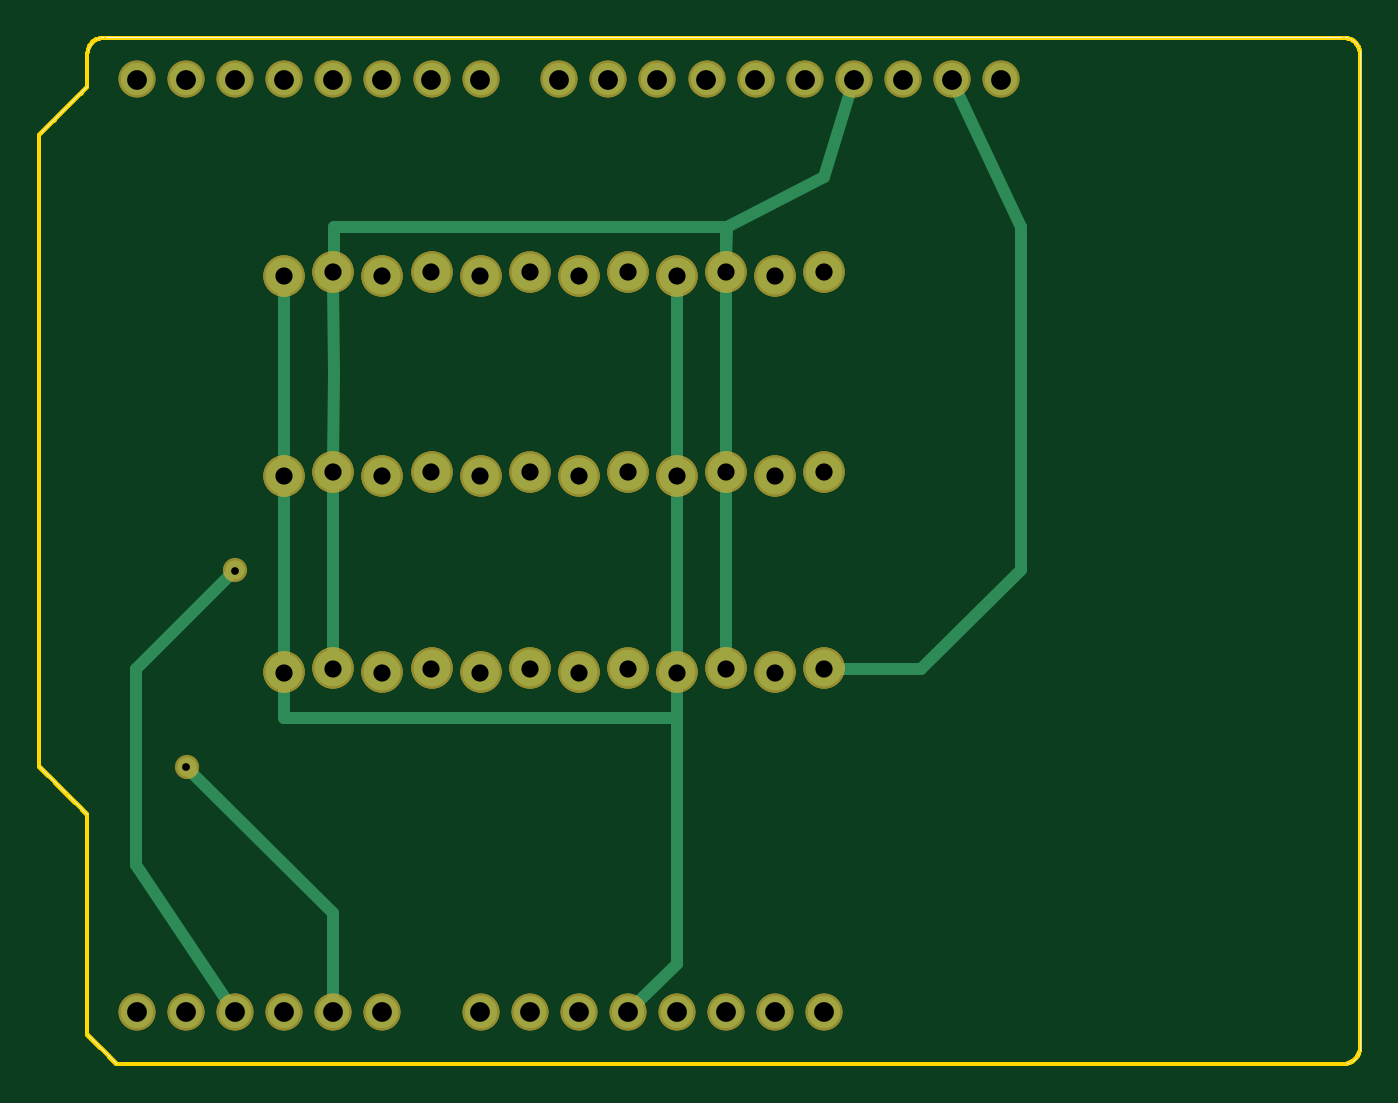
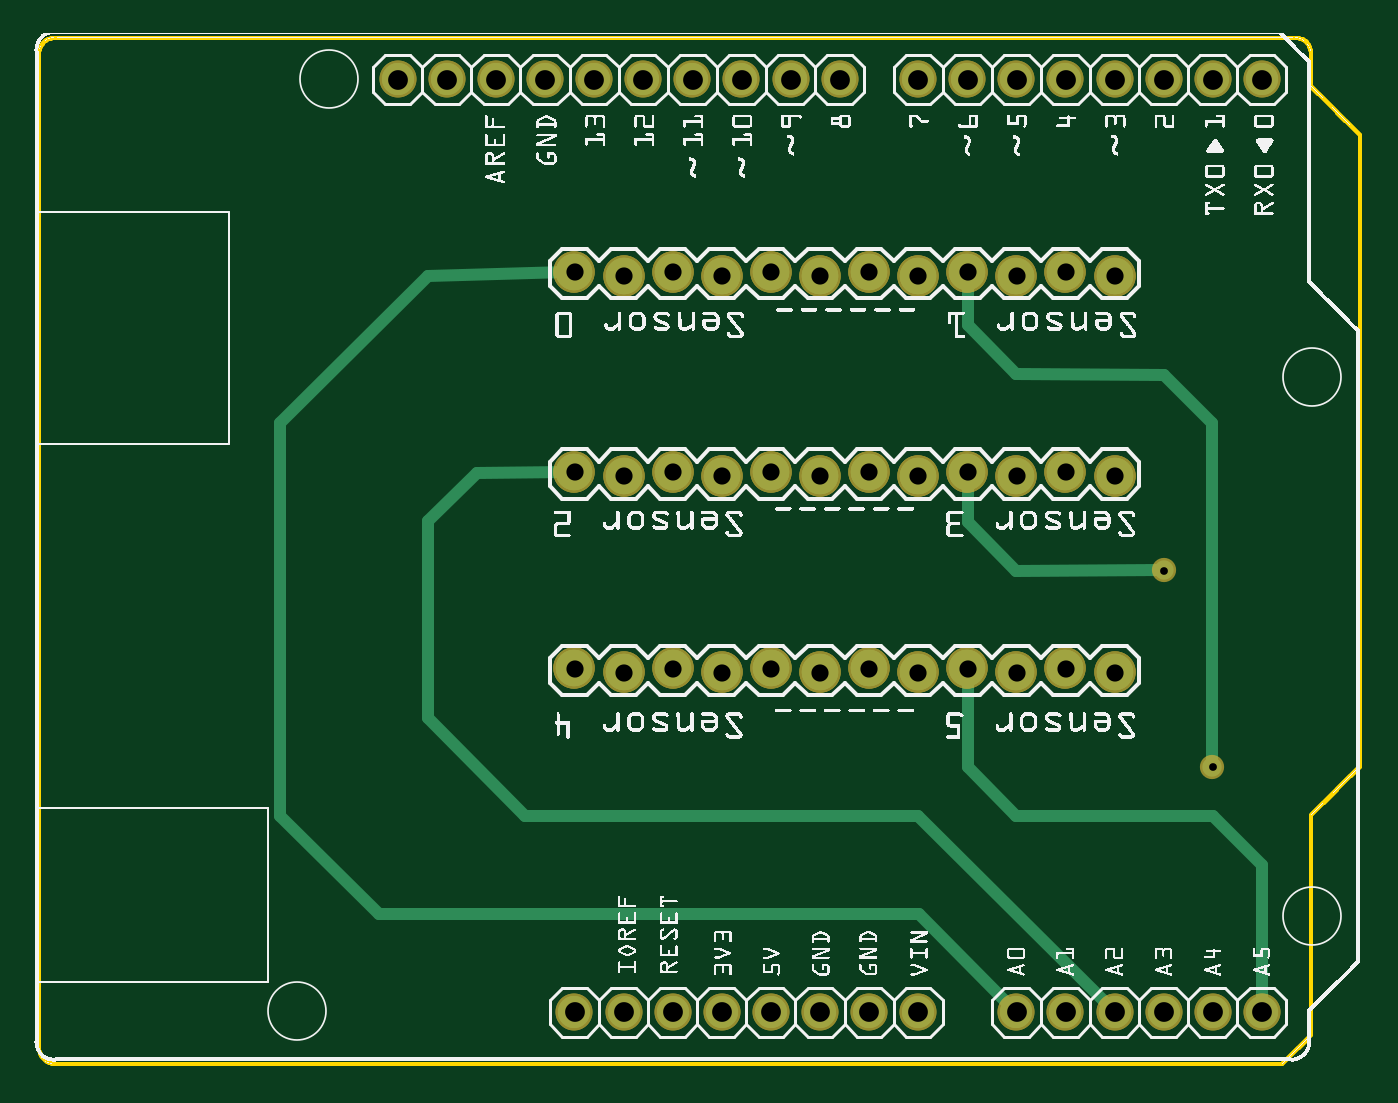
Circuit board: 8 layer files. Board 68.4 x 53.1 mm.
- outline: Watering Can Schematic_contour.gm1 (73845 bytes)
- bottom_copper: Watering Can Schematic_copperBottom.gbl (3648 bytes)
- top_copper: Watering Can Schematic_copperTop.gtl (3793 bytes)
- drill: Watering Can Schematic_drill.txt (1196 bytes)
- bottom_mask: Watering Can Schematic_maskBottom.gbs (2771 bytes)
- top_mask: Watering Can Schematic_maskTop.gts (2771 bytes)
- bottom_silk: Watering Can Schematic_silkBottom.gbo (318670 bytes)
- top_silk: Watering Can Schematic_silkTop.gto (111868 bytes)

=== outline: Watering Can Schematic_contour.gm1 (73845 bytes, source omitted) ===
=== bottom_copper: Watering Can Schematic_copperBottom.gbl ===
G04 MADE WITH FRITZING*
G04 WWW.FRITZING.ORG*
G04 DOUBLE SIDED*
G04 HOLES PLATED*
G04 CONTOUR ON CENTER OF CONTOUR VECTOR*
%ASAXBY*%
%FSLAX23Y23*%
%MOIN*%
%OFA0B0*%
%SFA1.0B1.0*%
%ADD10C,0.074000*%
%ADD11C,0.065278*%
%ADD12C,0.039370*%
%ADD13C,0.024000*%
%LNCOPPER0*%
G90*
G70*
G54D10*
X507Y1618D03*
X607Y1626D03*
X707Y1618D03*
X807Y1626D03*
X907Y1618D03*
X1007Y1626D03*
X1107Y1618D03*
X1207Y1626D03*
X1307Y1618D03*
X1407Y1626D03*
X1507Y1618D03*
X1607Y1626D03*
X507Y1618D03*
X607Y1626D03*
X707Y1618D03*
X807Y1626D03*
X907Y1618D03*
X1007Y1626D03*
X1107Y1618D03*
X1207Y1626D03*
X1307Y1618D03*
X1407Y1626D03*
X1507Y1618D03*
X1607Y1626D03*
X507Y1618D03*
X607Y1626D03*
X707Y1618D03*
X807Y1626D03*
X907Y1618D03*
X1007Y1626D03*
X1107Y1618D03*
X1207Y1626D03*
X1307Y1618D03*
X1407Y1626D03*
X1507Y1618D03*
X1607Y1626D03*
X507Y1210D03*
X607Y1218D03*
X707Y1210D03*
X807Y1218D03*
X907Y1210D03*
X1007Y1218D03*
X1107Y1210D03*
X1207Y1218D03*
X1307Y1210D03*
X1407Y1218D03*
X1507Y1210D03*
X1607Y1218D03*
X507Y1210D03*
X607Y1218D03*
X707Y1210D03*
X807Y1218D03*
X907Y1210D03*
X1007Y1218D03*
X1107Y1210D03*
X1207Y1218D03*
X1307Y1210D03*
X1407Y1218D03*
X1507Y1210D03*
X1607Y1218D03*
X507Y1210D03*
X607Y1218D03*
X707Y1210D03*
X807Y1218D03*
X907Y1210D03*
X1007Y1218D03*
X1107Y1210D03*
X1207Y1218D03*
X1307Y1210D03*
X1407Y1218D03*
X1507Y1210D03*
X1607Y1218D03*
X507Y810D03*
X607Y818D03*
X707Y810D03*
X807Y818D03*
X907Y810D03*
X1007Y818D03*
X1107Y810D03*
X1207Y818D03*
X1307Y810D03*
X1407Y818D03*
X1507Y810D03*
X1607Y818D03*
X507Y810D03*
X607Y818D03*
X707Y810D03*
X807Y818D03*
X907Y810D03*
X1007Y818D03*
X1107Y810D03*
X1207Y818D03*
X1307Y810D03*
X1407Y818D03*
X1507Y810D03*
X1607Y818D03*
X507Y810D03*
X607Y818D03*
X707Y810D03*
X807Y818D03*
X907Y810D03*
X1007Y818D03*
X1107Y810D03*
X1207Y818D03*
X1307Y810D03*
X1407Y818D03*
X1507Y810D03*
X1607Y818D03*
G54D11*
X607Y118D03*
X507Y118D03*
X407Y118D03*
X307Y118D03*
X207Y118D03*
X1067Y2018D03*
X1167Y2018D03*
X1267Y2018D03*
X1367Y2018D03*
X1467Y2018D03*
X1567Y2018D03*
X1667Y2018D03*
X1767Y2018D03*
X1867Y2018D03*
X1967Y2018D03*
X207Y2018D03*
X307Y2018D03*
X407Y2018D03*
X507Y2018D03*
X607Y2018D03*
X707Y2018D03*
X807Y2018D03*
X907Y2018D03*
X1507Y118D03*
X1607Y118D03*
X1407Y118D03*
X1307Y118D03*
X1207Y118D03*
X1107Y118D03*
X1007Y118D03*
X907Y118D03*
X707Y118D03*
X607Y118D03*
X507Y118D03*
X407Y118D03*
X307Y118D03*
X207Y118D03*
X1067Y2018D03*
X1167Y2018D03*
X1267Y2018D03*
X1367Y2018D03*
X1467Y2018D03*
X1567Y2018D03*
X1667Y2018D03*
X1767Y2018D03*
X1867Y2018D03*
X1967Y2018D03*
X207Y2018D03*
X307Y2018D03*
X407Y2018D03*
X507Y2018D03*
X607Y2018D03*
X707Y2018D03*
X807Y2018D03*
X907Y2018D03*
X1507Y118D03*
X1607Y118D03*
X1407Y118D03*
X1307Y118D03*
X1207Y118D03*
X1107Y118D03*
X1007Y118D03*
X907Y118D03*
X707Y118D03*
G54D12*
X308Y617D03*
X407Y1018D03*
G54D13*
X1624Y1625D02*
X1906Y1617D01*
D02*
X806Y800D02*
X805Y618D01*
D02*
X307Y518D02*
X206Y417D01*
D02*
X708Y518D02*
X307Y518D01*
D02*
X805Y618D02*
X708Y518D01*
D02*
X206Y417D02*
X207Y138D01*
D02*
X1906Y717D02*
X1707Y518D01*
D02*
X2207Y518D02*
X2006Y317D01*
D02*
X1906Y1617D02*
X2207Y1317D01*
D02*
X906Y317D02*
X721Y132D01*
D02*
X2006Y317D02*
X906Y317D01*
D02*
X1707Y518D02*
X908Y518D01*
D02*
X2207Y1317D02*
X2207Y518D01*
D02*
X908Y518D02*
X521Y132D01*
D02*
X1906Y1118D02*
X1906Y717D01*
D02*
X1806Y1217D02*
X1906Y1118D01*
D02*
X1624Y1218D02*
X1806Y1217D01*
D02*
X708Y1016D02*
X414Y1018D01*
D02*
X805Y1117D02*
X708Y1016D01*
D02*
X806Y1200D02*
X805Y1117D01*
D02*
X805Y1518D02*
X708Y1418D01*
D02*
X805Y1618D02*
X805Y1518D01*
D02*
X708Y1418D02*
X407Y1416D01*
D02*
X407Y1416D02*
X308Y1317D01*
D02*
X804Y1608D02*
X805Y1618D01*
D02*
X308Y1317D02*
X308Y625D01*
G04 End of Copper0*
M02*
=== top_copper: Watering Can Schematic_copperTop.gtl ===
G04 MADE WITH FRITZING*
G04 WWW.FRITZING.ORG*
G04 DOUBLE SIDED*
G04 HOLES PLATED*
G04 CONTOUR ON CENTER OF CONTOUR VECTOR*
%ASAXBY*%
%FSLAX23Y23*%
%MOIN*%
%OFA0B0*%
%SFA1.0B1.0*%
%ADD10C,0.074000*%
%ADD11C,0.065278*%
%ADD12C,0.039370*%
%ADD13C,0.024000*%
%LNCOPPER1*%
G90*
G70*
G54D10*
X507Y1618D03*
X607Y1626D03*
X707Y1618D03*
X807Y1626D03*
X907Y1618D03*
X1007Y1626D03*
X1107Y1618D03*
X1207Y1626D03*
X1307Y1618D03*
X1407Y1626D03*
X1507Y1618D03*
X1607Y1626D03*
X507Y1618D03*
X607Y1626D03*
X707Y1618D03*
X807Y1626D03*
X907Y1618D03*
X1007Y1626D03*
X1107Y1618D03*
X1207Y1626D03*
X1307Y1618D03*
X1407Y1626D03*
X1507Y1618D03*
X1607Y1626D03*
X507Y1618D03*
X607Y1626D03*
X707Y1618D03*
X807Y1626D03*
X907Y1618D03*
X1007Y1626D03*
X1107Y1618D03*
X1207Y1626D03*
X1307Y1618D03*
X1407Y1626D03*
X1507Y1618D03*
X1607Y1626D03*
X507Y1210D03*
X607Y1218D03*
X707Y1210D03*
X807Y1218D03*
X907Y1210D03*
X1007Y1218D03*
X1107Y1210D03*
X1207Y1218D03*
X1307Y1210D03*
X1407Y1218D03*
X1507Y1210D03*
X1607Y1218D03*
X507Y1210D03*
X607Y1218D03*
X707Y1210D03*
X807Y1218D03*
X907Y1210D03*
X1007Y1218D03*
X1107Y1210D03*
X1207Y1218D03*
X1307Y1210D03*
X1407Y1218D03*
X1507Y1210D03*
X1607Y1218D03*
X507Y1210D03*
X607Y1218D03*
X707Y1210D03*
X807Y1218D03*
X907Y1210D03*
X1007Y1218D03*
X1107Y1210D03*
X1207Y1218D03*
X1307Y1210D03*
X1407Y1218D03*
X1507Y1210D03*
X1607Y1218D03*
X507Y810D03*
X607Y818D03*
X707Y810D03*
X807Y818D03*
X907Y810D03*
X1007Y818D03*
X1107Y810D03*
X1207Y818D03*
X1307Y810D03*
X1407Y818D03*
X1507Y810D03*
X1607Y818D03*
X507Y810D03*
X607Y818D03*
X707Y810D03*
X807Y818D03*
X907Y810D03*
X1007Y818D03*
X1107Y810D03*
X1207Y818D03*
X1307Y810D03*
X1407Y818D03*
X1507Y810D03*
X1607Y818D03*
X507Y810D03*
X607Y818D03*
X707Y810D03*
X807Y818D03*
X907Y810D03*
X1007Y818D03*
X1107Y810D03*
X1207Y818D03*
X1307Y810D03*
X1407Y818D03*
X1507Y810D03*
X1607Y818D03*
G54D11*
X607Y118D03*
X507Y118D03*
X407Y118D03*
X307Y118D03*
X207Y118D03*
X1067Y2018D03*
X1167Y2018D03*
X1267Y2018D03*
X1367Y2018D03*
X1467Y2018D03*
X1567Y2018D03*
X1667Y2018D03*
X1767Y2018D03*
X1867Y2018D03*
X1967Y2018D03*
X207Y2018D03*
X307Y2018D03*
X407Y2018D03*
X507Y2018D03*
X607Y2018D03*
X707Y2018D03*
X807Y2018D03*
X907Y2018D03*
X1507Y118D03*
X1607Y118D03*
X1407Y118D03*
X1307Y118D03*
X1207Y118D03*
X1107Y118D03*
X1007Y118D03*
X907Y118D03*
X707Y118D03*
X607Y118D03*
X507Y118D03*
X407Y118D03*
X307Y118D03*
X207Y118D03*
X1067Y2018D03*
X1167Y2018D03*
X1267Y2018D03*
X1367Y2018D03*
X1467Y2018D03*
X1567Y2018D03*
X1667Y2018D03*
X1767Y2018D03*
X1867Y2018D03*
X1967Y2018D03*
X207Y2018D03*
X307Y2018D03*
X407Y2018D03*
X507Y2018D03*
X607Y2018D03*
X707Y2018D03*
X807Y2018D03*
X907Y2018D03*
X1507Y118D03*
X1607Y118D03*
X1407Y118D03*
X1307Y118D03*
X1207Y118D03*
X1107Y118D03*
X1007Y118D03*
X907Y118D03*
X707Y118D03*
G54D12*
X308Y617D03*
X407Y1018D03*
G54D13*
X507Y718D02*
X1307Y718D01*
D02*
X1307Y718D02*
X1307Y792D01*
D02*
X507Y792D02*
X507Y718D01*
D02*
X608Y1618D02*
X608Y1718D01*
D02*
X608Y1718D02*
X1407Y1718D01*
D02*
X609Y1608D02*
X608Y1618D01*
D02*
X1407Y1718D02*
X1407Y1643D01*
D02*
X608Y1418D02*
X607Y1608D01*
D02*
X607Y1235D02*
X608Y1418D01*
D02*
X1221Y132D02*
X1306Y216D01*
D02*
X1306Y216D02*
X1307Y792D01*
D02*
X1307Y827D02*
X1307Y1600D01*
D02*
X1307Y1227D02*
X1307Y1600D01*
D02*
X507Y1227D02*
X507Y1600D01*
D02*
X507Y827D02*
X507Y1600D01*
D02*
X1803Y816D02*
X1624Y817D01*
D02*
X2008Y1018D02*
X1803Y816D01*
D02*
X2008Y1718D02*
X2008Y1018D01*
D02*
X1875Y1999D02*
X2008Y1718D01*
D02*
X1408Y1718D02*
X1607Y1818D01*
D02*
X1407Y1643D02*
X1408Y1718D01*
D02*
X1607Y1818D02*
X1661Y1998D01*
D02*
X1407Y1235D02*
X1407Y1608D01*
D02*
X1407Y835D02*
X1407Y1200D01*
D02*
X607Y1200D02*
X607Y835D01*
D02*
X205Y418D02*
X395Y134D01*
D02*
X205Y816D02*
X205Y418D01*
D02*
X401Y1012D02*
X205Y816D01*
D02*
X606Y319D02*
X607Y138D01*
D02*
X313Y612D02*
X606Y319D01*
G04 End of Copper1*
M02*
=== drill: Watering Can Schematic_drill.txt ===
; NON-PLATED HOLES START AT T1
; THROUGH (PLATED) HOLES START AT T100
M48
INCH
T100C0.015748
T101C0.040278
T102C0.035000
%
T100
X004065Y010175
X003075Y006173
T101
X006065Y001175
X009065Y001175
X011065Y001175
X004065Y020175
X003065Y020175
X015065Y001175
X014065Y001175
X004065Y001175
X015665Y020175
X016065Y001175
X007065Y001175
X002065Y020175
X009065Y020175
X014665Y020175
X017665Y020175
X002065Y001175
X013065Y001175
X013665Y020175
X005065Y020175
X007065Y020175
X011665Y020175
X008065Y020175
X018665Y020175
X012065Y001175
X010665Y020175
X006065Y020175
X005065Y001175
X012665Y020175
X019665Y020175
X016665Y020175
X003065Y001175
X010065Y001175
T102
X014065Y012175
X014065Y016255
X006065Y012175
X016065Y012175
X012065Y016255
X013065Y012095
X011065Y016175
X009065Y012095
X016065Y008175
X005065Y012095
X007065Y016175
X008065Y012175
X011065Y012095
X006065Y016255
X007065Y012095
X008065Y016255
X006065Y008175
X015065Y012095
X010065Y012175
X014065Y008175
X016065Y016255
X008065Y008175
X005065Y008095
X012065Y008175
X010065Y008175
X005065Y016175
X013065Y008095
X015065Y016175
X013065Y016175
X015065Y008095
X009065Y016175
X010065Y016255
X009065Y008095
X011065Y008095
X007065Y008095
X012065Y012175
T00
M30

=== bottom_mask: Watering Can Schematic_maskBottom.gbs ===
G04 MADE WITH FRITZING*
G04 WWW.FRITZING.ORG*
G04 DOUBLE SIDED*
G04 HOLES PLATED*
G04 CONTOUR ON CENTER OF CONTOUR VECTOR*
%ASAXBY*%
%FSLAX23Y23*%
%MOIN*%
%OFA0B0*%
%SFA1.0B1.0*%
%ADD10C,0.084000*%
%ADD11C,0.075278*%
%ADD12C,0.049370*%
%LNMASK0*%
G90*
G70*
G54D10*
X507Y1618D03*
X607Y1626D03*
X707Y1618D03*
X807Y1626D03*
X907Y1618D03*
X1007Y1626D03*
X1107Y1618D03*
X1207Y1626D03*
X1307Y1618D03*
X1407Y1626D03*
X1507Y1618D03*
X1607Y1626D03*
X507Y1618D03*
X607Y1626D03*
X707Y1618D03*
X807Y1626D03*
X907Y1618D03*
X1007Y1626D03*
X1107Y1618D03*
X1207Y1626D03*
X1307Y1618D03*
X1407Y1626D03*
X1507Y1618D03*
X1607Y1626D03*
X507Y1618D03*
X607Y1626D03*
X707Y1618D03*
X807Y1626D03*
X907Y1618D03*
X1007Y1626D03*
X1107Y1618D03*
X1207Y1626D03*
X1307Y1618D03*
X1407Y1626D03*
X1507Y1618D03*
X1607Y1626D03*
X507Y1210D03*
X607Y1218D03*
X707Y1210D03*
X807Y1218D03*
X907Y1210D03*
X1007Y1218D03*
X1107Y1210D03*
X1207Y1218D03*
X1307Y1210D03*
X1407Y1218D03*
X1507Y1210D03*
X1607Y1218D03*
X507Y1210D03*
X607Y1218D03*
X707Y1210D03*
X807Y1218D03*
X907Y1210D03*
X1007Y1218D03*
X1107Y1210D03*
X1207Y1218D03*
X1307Y1210D03*
X1407Y1218D03*
X1507Y1210D03*
X1607Y1218D03*
X507Y1210D03*
X607Y1218D03*
X707Y1210D03*
X807Y1218D03*
X907Y1210D03*
X1007Y1218D03*
X1107Y1210D03*
X1207Y1218D03*
X1307Y1210D03*
X1407Y1218D03*
X1507Y1210D03*
X1607Y1218D03*
X507Y810D03*
X607Y818D03*
X707Y810D03*
X807Y818D03*
X907Y810D03*
X1007Y818D03*
X1107Y810D03*
X1207Y818D03*
X1307Y810D03*
X1407Y818D03*
X1507Y810D03*
X1607Y818D03*
X507Y810D03*
X607Y818D03*
X707Y810D03*
X807Y818D03*
X907Y810D03*
X1007Y818D03*
X1107Y810D03*
X1207Y818D03*
X1307Y810D03*
X1407Y818D03*
X1507Y810D03*
X1607Y818D03*
X507Y810D03*
X607Y818D03*
X707Y810D03*
X807Y818D03*
X907Y810D03*
X1007Y818D03*
X1107Y810D03*
X1207Y818D03*
X1307Y810D03*
X1407Y818D03*
X1507Y810D03*
X1607Y818D03*
G54D11*
X607Y118D03*
X507Y118D03*
X407Y118D03*
X307Y118D03*
X207Y118D03*
X1067Y2018D03*
X1167Y2018D03*
X1267Y2018D03*
X1367Y2018D03*
X1467Y2018D03*
X1567Y2018D03*
X1667Y2018D03*
X1767Y2018D03*
X1867Y2018D03*
X1967Y2018D03*
X207Y2018D03*
X307Y2018D03*
X407Y2018D03*
X507Y2018D03*
X607Y2018D03*
X707Y2018D03*
X807Y2018D03*
X907Y2018D03*
X1507Y118D03*
X1607Y118D03*
X1407Y118D03*
X1307Y118D03*
X1207Y118D03*
X1107Y118D03*
X1007Y118D03*
X907Y118D03*
X707Y118D03*
X607Y118D03*
X507Y118D03*
X407Y118D03*
X307Y118D03*
X207Y118D03*
X1067Y2018D03*
X1167Y2018D03*
X1267Y2018D03*
X1367Y2018D03*
X1467Y2018D03*
X1567Y2018D03*
X1667Y2018D03*
X1767Y2018D03*
X1867Y2018D03*
X1967Y2018D03*
X207Y2018D03*
X307Y2018D03*
X407Y2018D03*
X507Y2018D03*
X607Y2018D03*
X707Y2018D03*
X807Y2018D03*
X907Y2018D03*
X1507Y118D03*
X1607Y118D03*
X1407Y118D03*
X1307Y118D03*
X1207Y118D03*
X1107Y118D03*
X1007Y118D03*
X907Y118D03*
X707Y118D03*
G54D12*
X308Y617D03*
X407Y1018D03*
G04 End of Mask0*
M02*
=== top_mask: Watering Can Schematic_maskTop.gts ===
G04 MADE WITH FRITZING*
G04 WWW.FRITZING.ORG*
G04 DOUBLE SIDED*
G04 HOLES PLATED*
G04 CONTOUR ON CENTER OF CONTOUR VECTOR*
%ASAXBY*%
%FSLAX23Y23*%
%MOIN*%
%OFA0B0*%
%SFA1.0B1.0*%
%ADD10C,0.084000*%
%ADD11C,0.075278*%
%ADD12C,0.049370*%
%LNMASK1*%
G90*
G70*
G54D10*
X507Y1618D03*
X607Y1626D03*
X707Y1618D03*
X807Y1626D03*
X907Y1618D03*
X1007Y1626D03*
X1107Y1618D03*
X1207Y1626D03*
X1307Y1618D03*
X1407Y1626D03*
X1507Y1618D03*
X1607Y1626D03*
X507Y1618D03*
X607Y1626D03*
X707Y1618D03*
X807Y1626D03*
X907Y1618D03*
X1007Y1626D03*
X1107Y1618D03*
X1207Y1626D03*
X1307Y1618D03*
X1407Y1626D03*
X1507Y1618D03*
X1607Y1626D03*
X507Y1618D03*
X607Y1626D03*
X707Y1618D03*
X807Y1626D03*
X907Y1618D03*
X1007Y1626D03*
X1107Y1618D03*
X1207Y1626D03*
X1307Y1618D03*
X1407Y1626D03*
X1507Y1618D03*
X1607Y1626D03*
X507Y1210D03*
X607Y1218D03*
X707Y1210D03*
X807Y1218D03*
X907Y1210D03*
X1007Y1218D03*
X1107Y1210D03*
X1207Y1218D03*
X1307Y1210D03*
X1407Y1218D03*
X1507Y1210D03*
X1607Y1218D03*
X507Y1210D03*
X607Y1218D03*
X707Y1210D03*
X807Y1218D03*
X907Y1210D03*
X1007Y1218D03*
X1107Y1210D03*
X1207Y1218D03*
X1307Y1210D03*
X1407Y1218D03*
X1507Y1210D03*
X1607Y1218D03*
X507Y1210D03*
X607Y1218D03*
X707Y1210D03*
X807Y1218D03*
X907Y1210D03*
X1007Y1218D03*
X1107Y1210D03*
X1207Y1218D03*
X1307Y1210D03*
X1407Y1218D03*
X1507Y1210D03*
X1607Y1218D03*
X507Y810D03*
X607Y818D03*
X707Y810D03*
X807Y818D03*
X907Y810D03*
X1007Y818D03*
X1107Y810D03*
X1207Y818D03*
X1307Y810D03*
X1407Y818D03*
X1507Y810D03*
X1607Y818D03*
X507Y810D03*
X607Y818D03*
X707Y810D03*
X807Y818D03*
X907Y810D03*
X1007Y818D03*
X1107Y810D03*
X1207Y818D03*
X1307Y810D03*
X1407Y818D03*
X1507Y810D03*
X1607Y818D03*
X507Y810D03*
X607Y818D03*
X707Y810D03*
X807Y818D03*
X907Y810D03*
X1007Y818D03*
X1107Y810D03*
X1207Y818D03*
X1307Y810D03*
X1407Y818D03*
X1507Y810D03*
X1607Y818D03*
G54D11*
X607Y118D03*
X507Y118D03*
X407Y118D03*
X307Y118D03*
X207Y118D03*
X1067Y2018D03*
X1167Y2018D03*
X1267Y2018D03*
X1367Y2018D03*
X1467Y2018D03*
X1567Y2018D03*
X1667Y2018D03*
X1767Y2018D03*
X1867Y2018D03*
X1967Y2018D03*
X207Y2018D03*
X307Y2018D03*
X407Y2018D03*
X507Y2018D03*
X607Y2018D03*
X707Y2018D03*
X807Y2018D03*
X907Y2018D03*
X1507Y118D03*
X1607Y118D03*
X1407Y118D03*
X1307Y118D03*
X1207Y118D03*
X1107Y118D03*
X1007Y118D03*
X907Y118D03*
X707Y118D03*
X607Y118D03*
X507Y118D03*
X407Y118D03*
X307Y118D03*
X207Y118D03*
X1067Y2018D03*
X1167Y2018D03*
X1267Y2018D03*
X1367Y2018D03*
X1467Y2018D03*
X1567Y2018D03*
X1667Y2018D03*
X1767Y2018D03*
X1867Y2018D03*
X1967Y2018D03*
X207Y2018D03*
X307Y2018D03*
X407Y2018D03*
X507Y2018D03*
X607Y2018D03*
X707Y2018D03*
X807Y2018D03*
X907Y2018D03*
X1507Y118D03*
X1607Y118D03*
X1407Y118D03*
X1307Y118D03*
X1207Y118D03*
X1107Y118D03*
X1007Y118D03*
X907Y118D03*
X707Y118D03*
G54D12*
X308Y617D03*
X407Y1018D03*
G04 End of Mask1*
M02*
=== bottom_silk: Watering Can Schematic_silkBottom.gbo (318670 bytes, source omitted) ===
=== top_silk: Watering Can Schematic_silkTop.gto (111868 bytes, source omitted) ===
